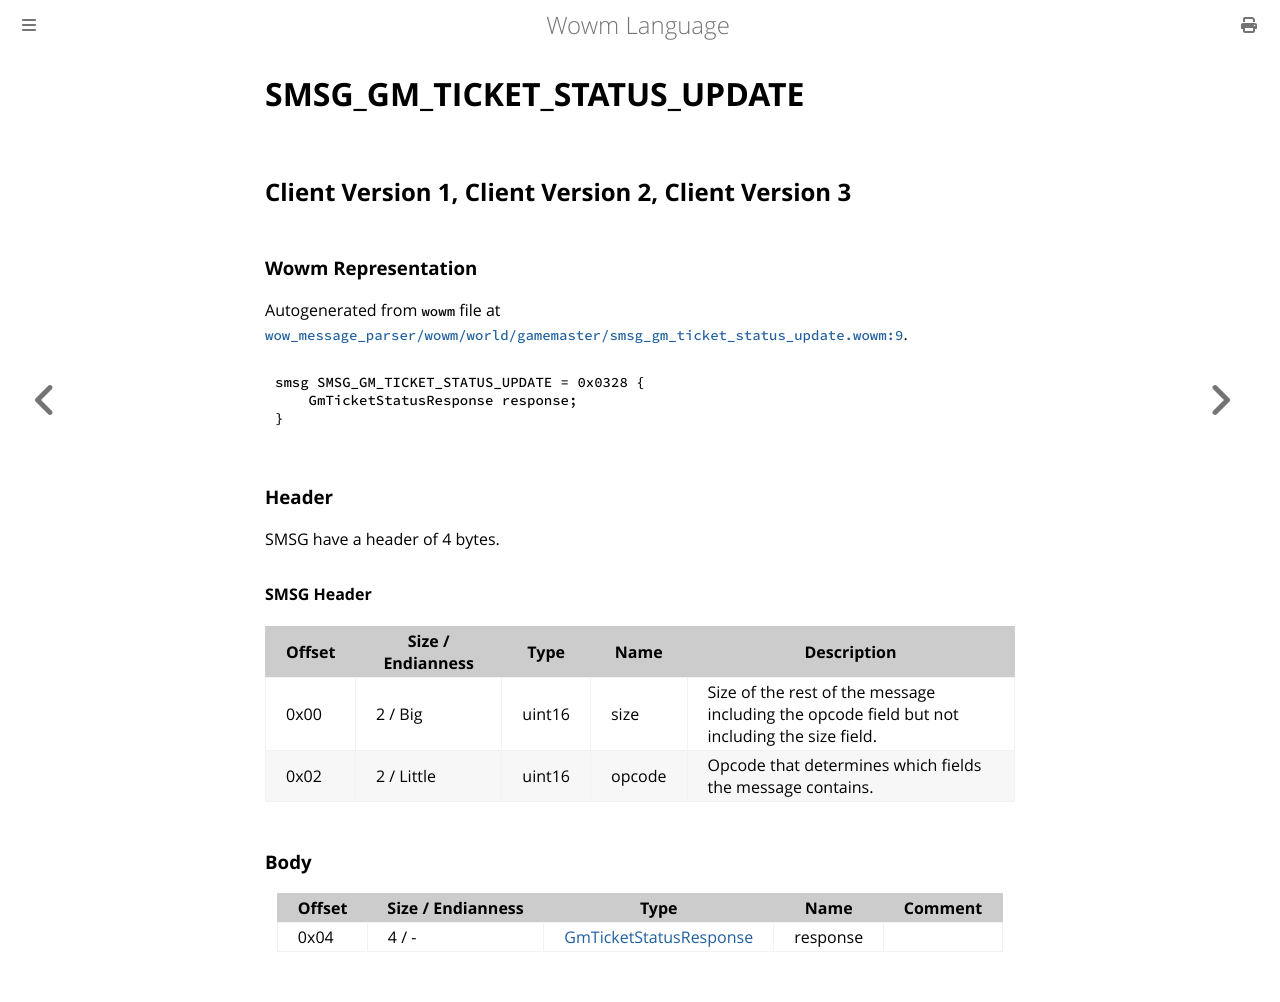

repository: gtker/wow_messages · page: docs/smsg_gm_ticket_status_update.html · generator: mdbook

# SMSG_GM_TICKET_STATUS_UPDATE

## Client Version 1, Client Version 2, Client Version 3

### Wowm Representation

Autogenerated from `wowm` file at [`wow_message_parser/wowm/world/gamemaster/smsg_gm_ticket_status_update.wowm:9`](https://github.com/gtker/wow_messages/tree/main/wow_message_parser/wowm/world/gamemaster/smsg_gm_ticket_status_update.wowm#L9).
```rust,ignore
smsg SMSG_GM_TICKET_STATUS_UPDATE = 0x0328 {
    GmTicketStatusResponse response;
}
```
### Header

SMSG have a header of 4 bytes.

#### SMSG Header

| Offset | Size / Endianness | Type   | Name   | Description |
| ------ | ----------------- | ------ | ------ | ----------- |
| 0x00   | 2 / Big           | uint16 | size   | Size of the rest of the message including the opcode field but not including the size field.|
| 0x02   | 2 / Little        | uint16 | opcode | Opcode that determines which fields the message contains.|

### Body

| Offset | Size / Endianness | Type | Name | Comment |
| ------ | ----------------- | ---- | ---- | ------- |
| 0x04 | 4 / - | [GmTicketStatusResponse](gmticketstatusresponse.md) | response |  |
